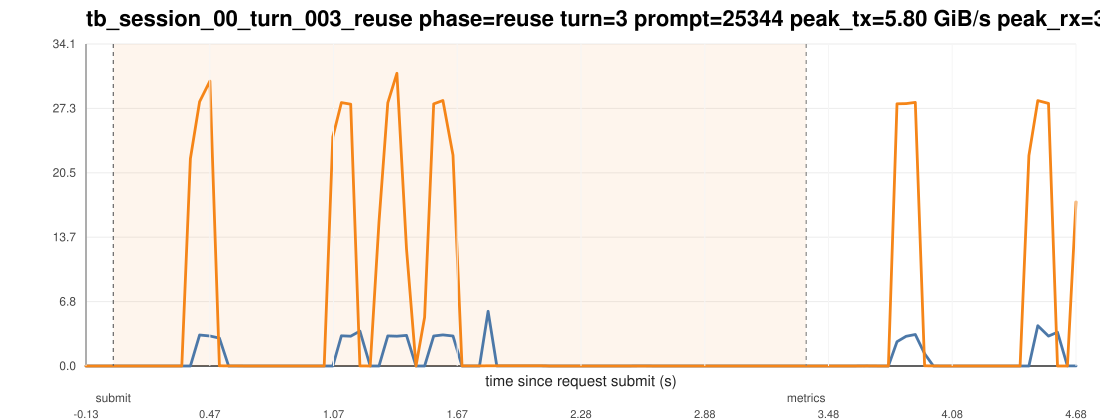

Source data for this figure (header and first rows):
ts_unix_ms, t_since_submit_s, inside_request_window, pcie_tx_GiB_s, pcie_rx_GiB_s, pcie_total_GiB_s, pcie_tx_cum_GiB, pcie_rx_cum_GiB, pcie_total_cum_GiB, gpu_mem_used_GiB, util_gpu_pct, cpu_util_pct
1775015672923, -0.133, 0, 0.000278, 0.000233, 0.000511, 16.46, 20.74, 37.2, 68.85, 0.000000, 0.000000
1775015672966, -0.09, 0, 0.000651, 0.000233, 0.000884, 16.46, 20.74, 37.2, 68.85, 0.000000, 0.1
1775015673008, -0.048, 0, 0.000233, 0.000278, 0.000511, 16.46, 20.74, 37.2, 68.85, 0.000000, 0.2
1775015673050, -0.006000, 0, 0.000465, 0.000278, 0.000744, 16.46, 20.74, 37.2, 68.85, 0.000000, 0.4
1775015673094, 0.038, 1, 0.000278, 0.000233, 0.000511, 16.46, 20.74, 37.2, 68.85, 0.000000, 0.2
1775015673136, 0.08, 1, 0.000233, 0.000325, 0.000558, 16.46, 20.74, 37.2, 68.85, 0.000000, 0.2
1775015673178, 0.122, 1, 0.000278, 0.000233, 0.000511, 16.46, 20.74, 37.2, 68.85, 0.000000, 0.4
1775015673220, 0.164, 1, 0.000278, 0.000233, 0.000511, 16.46, 20.74, 37.2, 68.85, 0.000000, 0.2
1775015673263, 0.207, 1, 0.000651, 0.000233, 0.000884, 16.46, 20.74, 37.2, 68.85, 0.000000, 0.1
1775015673305, 0.249, 1, 0.000278, 0.000233, 0.000511, 16.46, 20.74, 37.2, 68.85, 0.000000, 0.000000
1775015673347, 0.291, 1, 0.001583, 0.000278, 0.001862, 16.46, 20.74, 37.2, 68.85, 0.000000, 0.1
1775015673389, 0.333, 1, 0.000278, 0.000233, 0.000511, 16.46, 20.74, 37.2, 68.85, 0.000000, 0.1
1775015673431, 0.375, 1, 0.000278, 22, 22, 16.46, 21.71, 38.17, 68.85, 0.000000, 0.2
1775015673476, 0.42, 1, 3.286, 28.03, 31.31, 16.62, 23.12, 39.75, 68.85, 0.000000, 0.4
1775015673526, 0.47, 1, 3.181, 30.22, 33.4, 16.77, 24.52, 41.29, 68.85, 0.000000, 0.4
1775015673572, 0.516, 1, 2.954, 0.01695, 2.97, 16.9, 24.52, 41.42, 68.85, 0.000000, 0.4
1775015673617, 0.561, 1, 0.003911, 0.01178, 0.01569, 16.9, 24.52, 41.42, 68.85, 0.000000, 0.4
1775015673659, 0.603, 1, 0.004284, 0.01313, 0.01741, 16.9, 24.52, 41.42, 68.85, 34, 0.3
1775015673702, 0.646, 1, 0.000278, 0.000278, 0.000557, 16.9, 24.52, 41.42, 68.85, 34, 0.1
1775015673744, 0.688, 1, 0.000278, 0.000278, 0.000557, 16.9, 24.52, 41.42, 68.85, 34, 0.000000
1775015673786, 0.73, 1, 0.000278, 0.000278, 0.000557, 16.9, 24.52, 41.42, 68.85, 34, 0.1
1775015673829, 0.773, 1, 0.000278, 0.000233, 0.000511, 16.9, 24.52, 41.42, 68.85, 34, 0.1
1775015673871, 0.815, 1, 0.000651, 0.000233, 0.000884, 16.9, 24.52, 41.42, 68.85, 79, 0.1
1775015673913, 0.857, 1, 0.000278, 0.000278, 0.000557, 16.9, 24.52, 41.42, 68.85, 79, 0.1
1775015673955, 0.899, 1, 0.000651, 0.000233, 0.000884, 16.9, 24.52, 41.42, 68.85, 79, 0.1
1775015673998, 0.942, 1, 0.000278, 0.000278, 0.000557, 16.9, 24.52, 41.42, 68.85, 79, 0.1
1775015674040, 0.984, 1, 0.001769, 0.000325, 0.002094, 16.9, 24.52, 41.42, 68.85, 0.000000, 0.1
1775015674082, 1.026, 1, 0.000278, 0.000233, 0.000511, 16.9, 24.52, 41.42, 68.85, 0.000000, 0.1
1775015674124, 1.068, 1, 0.000278, 24.29, 24.29, 16.9, 25.55, 42.46, 68.85, 0.000000, 0.2
1775015674166, 1.11, 1, 3.2, 27.94, 31.14, 17.05, 26.81, 43.86, 68.85, 0.000000, 0.3
1775015674211, 1.155, 1, 3.165, 27.76, 30.93, 17.19, 28.05, 45.23, 68.85, 0.000000, 0.4
1775015674256, 1.2, 1, 3.705, 0.01038, 3.715, 17.37, 28.05, 45.42, 68.85, 0.000000, 0.2
1775015674306, 1.25, 1, 0.000278, 0.000233, 0.000511, 17.37, 28.05, 45.42, 68.85, 0.000000, 0.000000
1775015674349, 1.293, 1, 0.000278, 15.3, 15.3, 17.37, 28.71, 46.08, 68.85, 0.000000, 0.2
1775015674392, 1.336, 1, 3.192, 27.91, 31.1, 17.52, 29.95, 47.47, 68.85, 0.000000, 0.3
1775015674436, 1.38, 1, 3.16, 31.04, 34.2, 17.66, 31.41, 49.08, 68.85, 0.000000, 0.3
1775015674483, 1.427, 1, 3.246, 12.43, 15.68, 17.81, 31.98, 49.79, 68.85, 68, 0.3
1775015674529, 1.473, 1, 0.000278, 0.002747, 0.003025, 17.81, 31.98, 49.79, 68.85, 68, 0.000000
1775015674571, 1.515, 1, 0.004517, 5.163, 5.168, 17.81, 32.21, 50.02, 68.85, 68, 0.2
1775015674615, 1.559, 1, 3.182, 27.79, 30.98, 17.95, 33.44, 51.39, 68.85, 68, 0.6
1775015674660, 1.604, 1, 3.294, 28.16, 31.45, 18.12, 34.82, 52.94, 68.85, 68, 0.6
1775015674709, 1.653, 1, 3.187, 22.35, 25.54, 18.26, 35.81, 54.06, 68.85, 68, 0.6
1775015674753, 1.697, 1, 0.004656, 0.01336, 0.01802, 18.26, 35.81, 54.06, 68.85, 68, 0.4
1775015674795, 1.739, 1, 0.004517, 0.01262, 0.01714, 18.26, 35.81, 54.06, 68.85, 68, 0.3
1775015674838, 1.782, 1, 0.004331, 0.01318, 0.01751, 18.26, 35.81, 54.06, 68.85, 62, 0.3
1775015674880, 1.824, 1, 5.801, 0.02477, 5.826, 18.5, 35.81, 54.31, 68.85, 62, 0.5
1775015674922, 1.866, 1, 0.008801, 0.02477, 0.03357, 18.5, 35.81, 54.31, 68.85, 62, 0.5
1775015674965, 1.909, 1, 0.009173, 0.02487, 0.03404, 18.5, 35.81, 54.31, 68.85, 62, 0.3
1775015675008, 1.952, 1, 0.008707, 0.02482, 0.03353, 18.5, 35.81, 54.32, 68.85, 62, 0.6
1775015675050, 1.994, 1, 0.01006, 0.02645, 0.03651, 18.5, 35.81, 54.32, 68.85, 97, 0.7
1775015675097, 2.041, 1, 0.008801, 0.02473, 0.03353, 18.51, 35.81, 54.32, 68.85, 97, 0.6
1775015675140, 2.084, 1, 0.008707, 0.02403, 0.03274, 18.51, 35.82, 54.32, 68.85, 97, 0.5
1775015675182, 2.126, 1, 0.004609, 0.000278, 0.004888, 18.51, 35.82, 54.32, 68.85, 97, 0.1
1775015675224, 2.168, 1, 0.000325, 0.000233, 0.000558, 18.51, 35.82, 54.32, 68.85, 97, 0.1
1775015675267, 2.211, 1, 0.000698, 0.000233, 0.000931, 18.51, 35.82, 54.32, 68.85, 100, 0.000000
1775015675309, 2.253, 1, 0.000278, 0.000278, 0.000557, 18.51, 35.82, 54.32, 68.85, 100, 0.1
1775015675351, 2.295, 1, 0.000931, 0.000233, 0.001163, 18.51, 35.82, 54.32, 68.85, 100, 0.1
1775015675395, 2.339, 1, 0.000278, 0.000278, 0.000557, 18.51, 35.82, 54.32, 68.85, 100, 0.1
1775015675438, 2.382, 1, 0.000278, 0.000278, 0.000557, 18.51, 35.82, 54.32, 68.85, 27, 0.3
1775015675480, 2.424, 1, 0.000278, 0.000233, 0.000511, 18.51, 35.82, 54.32, 68.85, 27, 0.1
... 53 more rows
